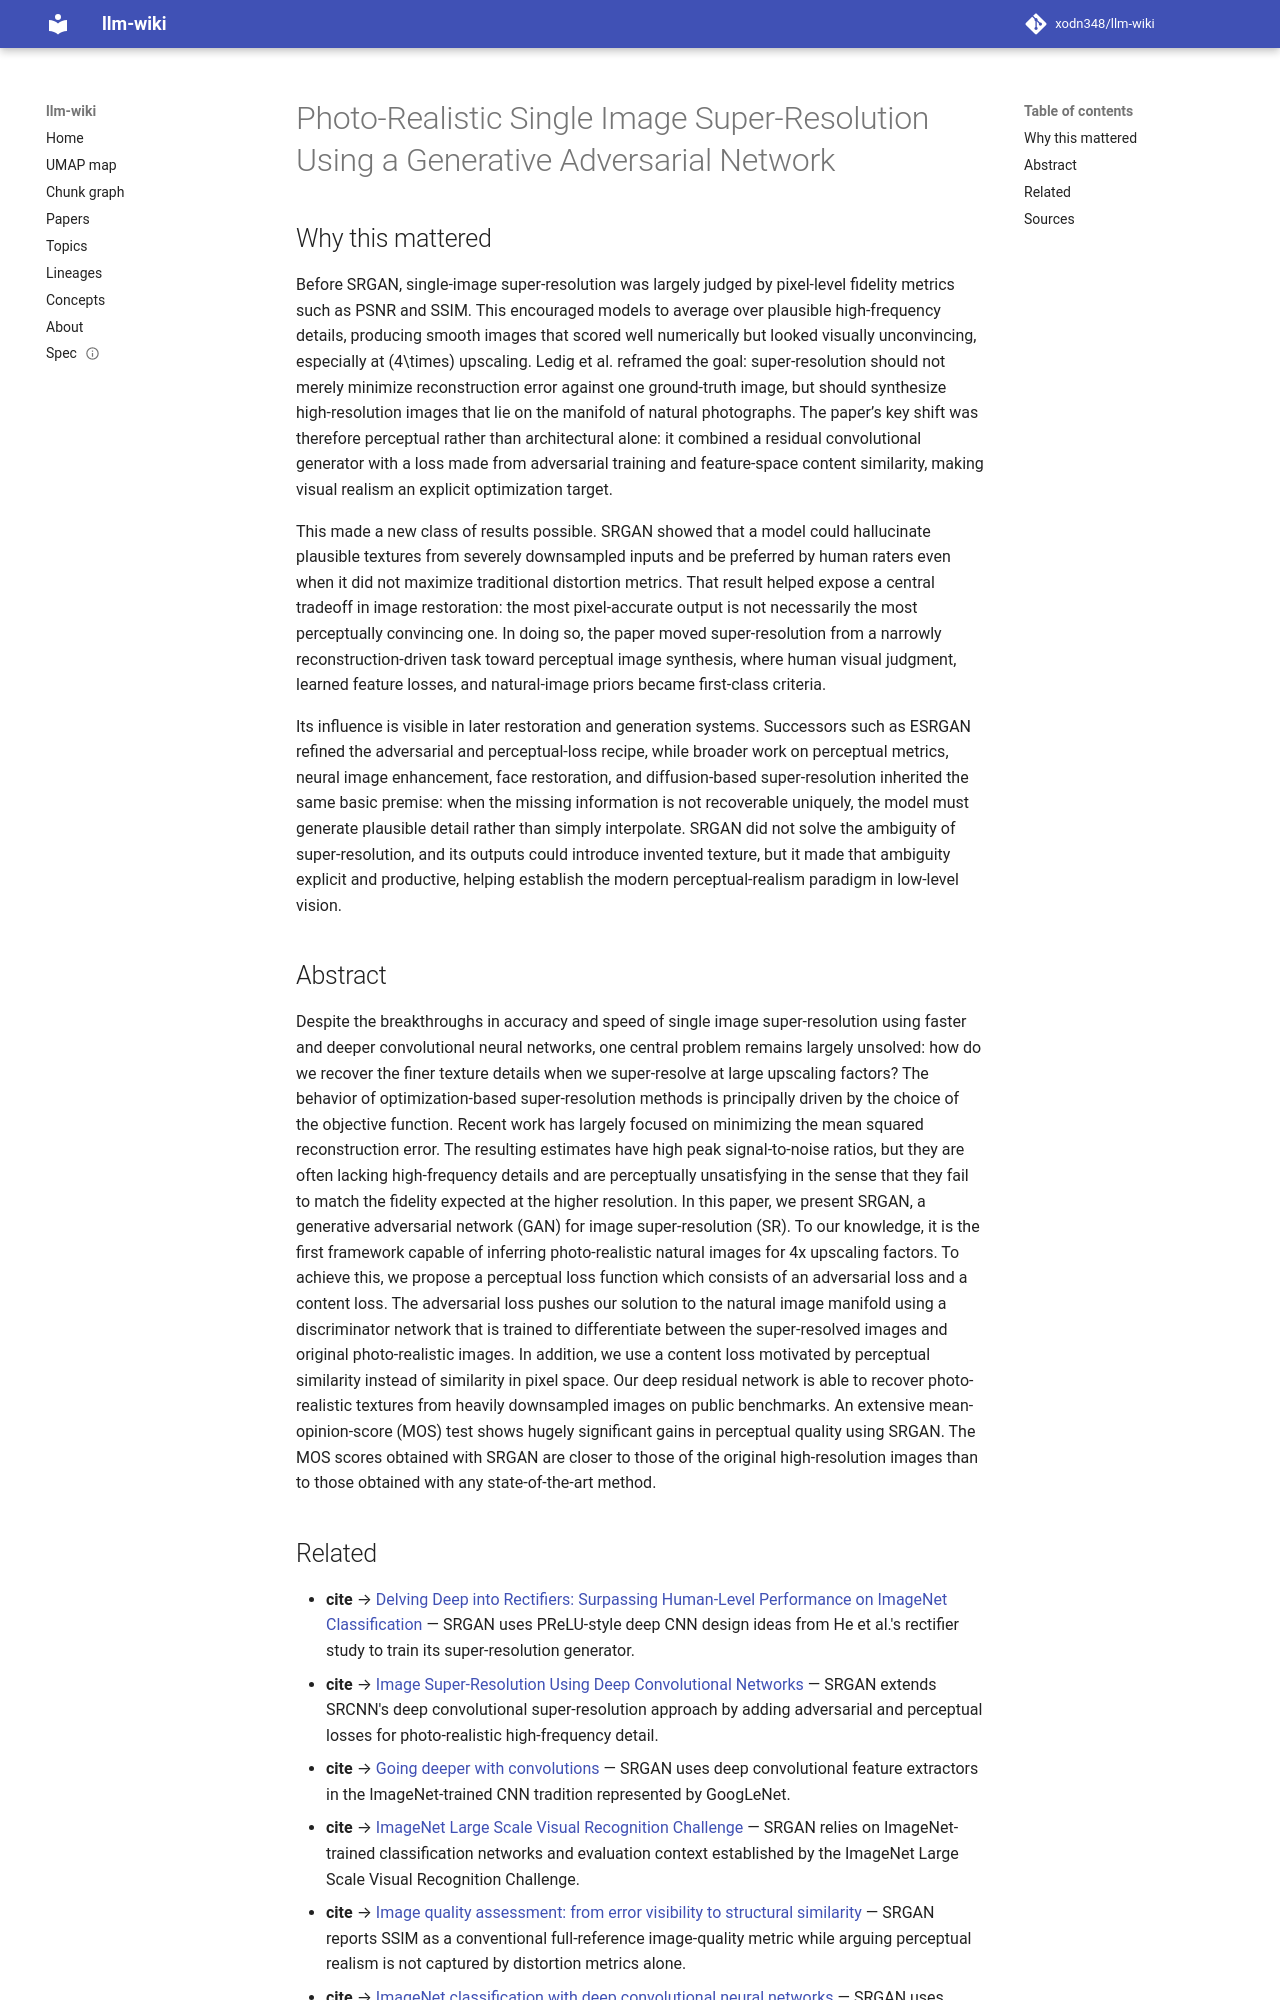

repository: xodn348/llm-wiki · page: paper/10_1109_cvpr_2017_19/index.html · generator: mkdocs

---
title: Photo-Realistic Single Image Super-Resolution Using a Generative Adversarial
  Network
doi: 10.1109/cvpr.2017.19
openalex_id: https://openalex.org/W2963470893
year: 2017
venue: null
authors: Christian Ledig, Lucas Theis, Ferenc Huszár, José Caballero, Andrew Cunningham,
  Alejandro Acosta, Andrew P. Aitken, Alykhan Tejani
citations: 12248
fleming_tier: true
concepts:
- Discriminator
- Artificial intelligence
- Computer science
- Similarity (geometry)
- Image (mathematics)
- Mean opinion score
- Residual
- Pattern recognition (psychology)
- Convolutional neural network
- Deep learning
---

# Photo-Realistic Single Image Super-Resolution Using a Generative Adversarial Network

## Why this mattered

Before SRGAN, single-image super-resolution was largely judged by pixel-level fidelity metrics such as PSNR and SSIM. This encouraged models to average over plausible high-frequency details, producing smooth images that scored well numerically but looked visually unconvincing, especially at \(4\times\) upscaling. Ledig et al. reframed the goal: super-resolution should not merely minimize reconstruction error against one ground-truth image, but should synthesize high-resolution images that lie on the manifold of natural photographs. The paper’s key shift was therefore perceptual rather than architectural alone: it combined a residual convolutional generator with a loss made from adversarial training and feature-space content similarity, making visual realism an explicit optimization target.

This made a new class of results possible. SRGAN showed that a model could hallucinate plausible textures from severely downsampled inputs and be preferred by human raters even when it did not maximize traditional distortion metrics. That result helped expose a central tradeoff in image restoration: the most pixel-accurate output is not necessarily the most perceptually convincing one. In doing so, the paper moved super-resolution from a narrowly reconstruction-driven task toward perceptual image synthesis, where human visual judgment, learned feature losses, and natural-image priors became first-class criteria.

Its influence is visible in later restoration and generation systems. Successors such as ESRGAN refined the adversarial and perceptual-loss recipe, while broader work on perceptual metrics, neural image enhancement, face restoration, and diffusion-based super-resolution inherited the same basic premise: when the missing information is not recoverable uniquely, the model must generate plausible detail rather than simply interpolate. SRGAN did not solve the ambiguity of super-resolution, and its outputs could introduce invented texture, but it made that ambiguity explicit and productive, helping establish the modern perceptual-realism paradigm in low-level vision.

## Abstract

Despite the breakthroughs in accuracy and speed of single image super-resolution using faster and deeper convolutional neural networks, one central problem remains largely unsolved: how do we recover the finer texture details when we super-resolve at large upscaling factors? The behavior of optimization-based super-resolution methods is principally driven by the choice of the objective function. Recent work has largely focused on minimizing the mean squared reconstruction error. The resulting estimates have high peak signal-to-noise ratios, but they are often lacking high-frequency details and are perceptually unsatisfying in the sense that they fail to match the fidelity expected at the higher resolution. In this paper, we present SRGAN, a generative adversarial network (GAN) for image super-resolution (SR). To our knowledge, it is the first framework capable of inferring photo-realistic natural images for 4x upscaling factors. To achieve this, we propose a perceptual loss function which consists of an adversarial loss and a content loss. The adversarial loss pushes our solution to the natural image manifold using a discriminator network that is trained to differentiate between the super-resolved images and original photo-realistic images. In addition, we use a content loss motivated by perceptual similarity instead of similarity in pixel space. Our deep residual network is able to recover photo-realistic textures from heavily downsampled images on public benchmarks. An extensive mean-opinion-score (MOS) test shows hugely significant gains in perceptual quality using SRGAN. The MOS scores obtained with SRGAN are closer to those of the original high-resolution images than to those obtained with any state-of-the-art method.
